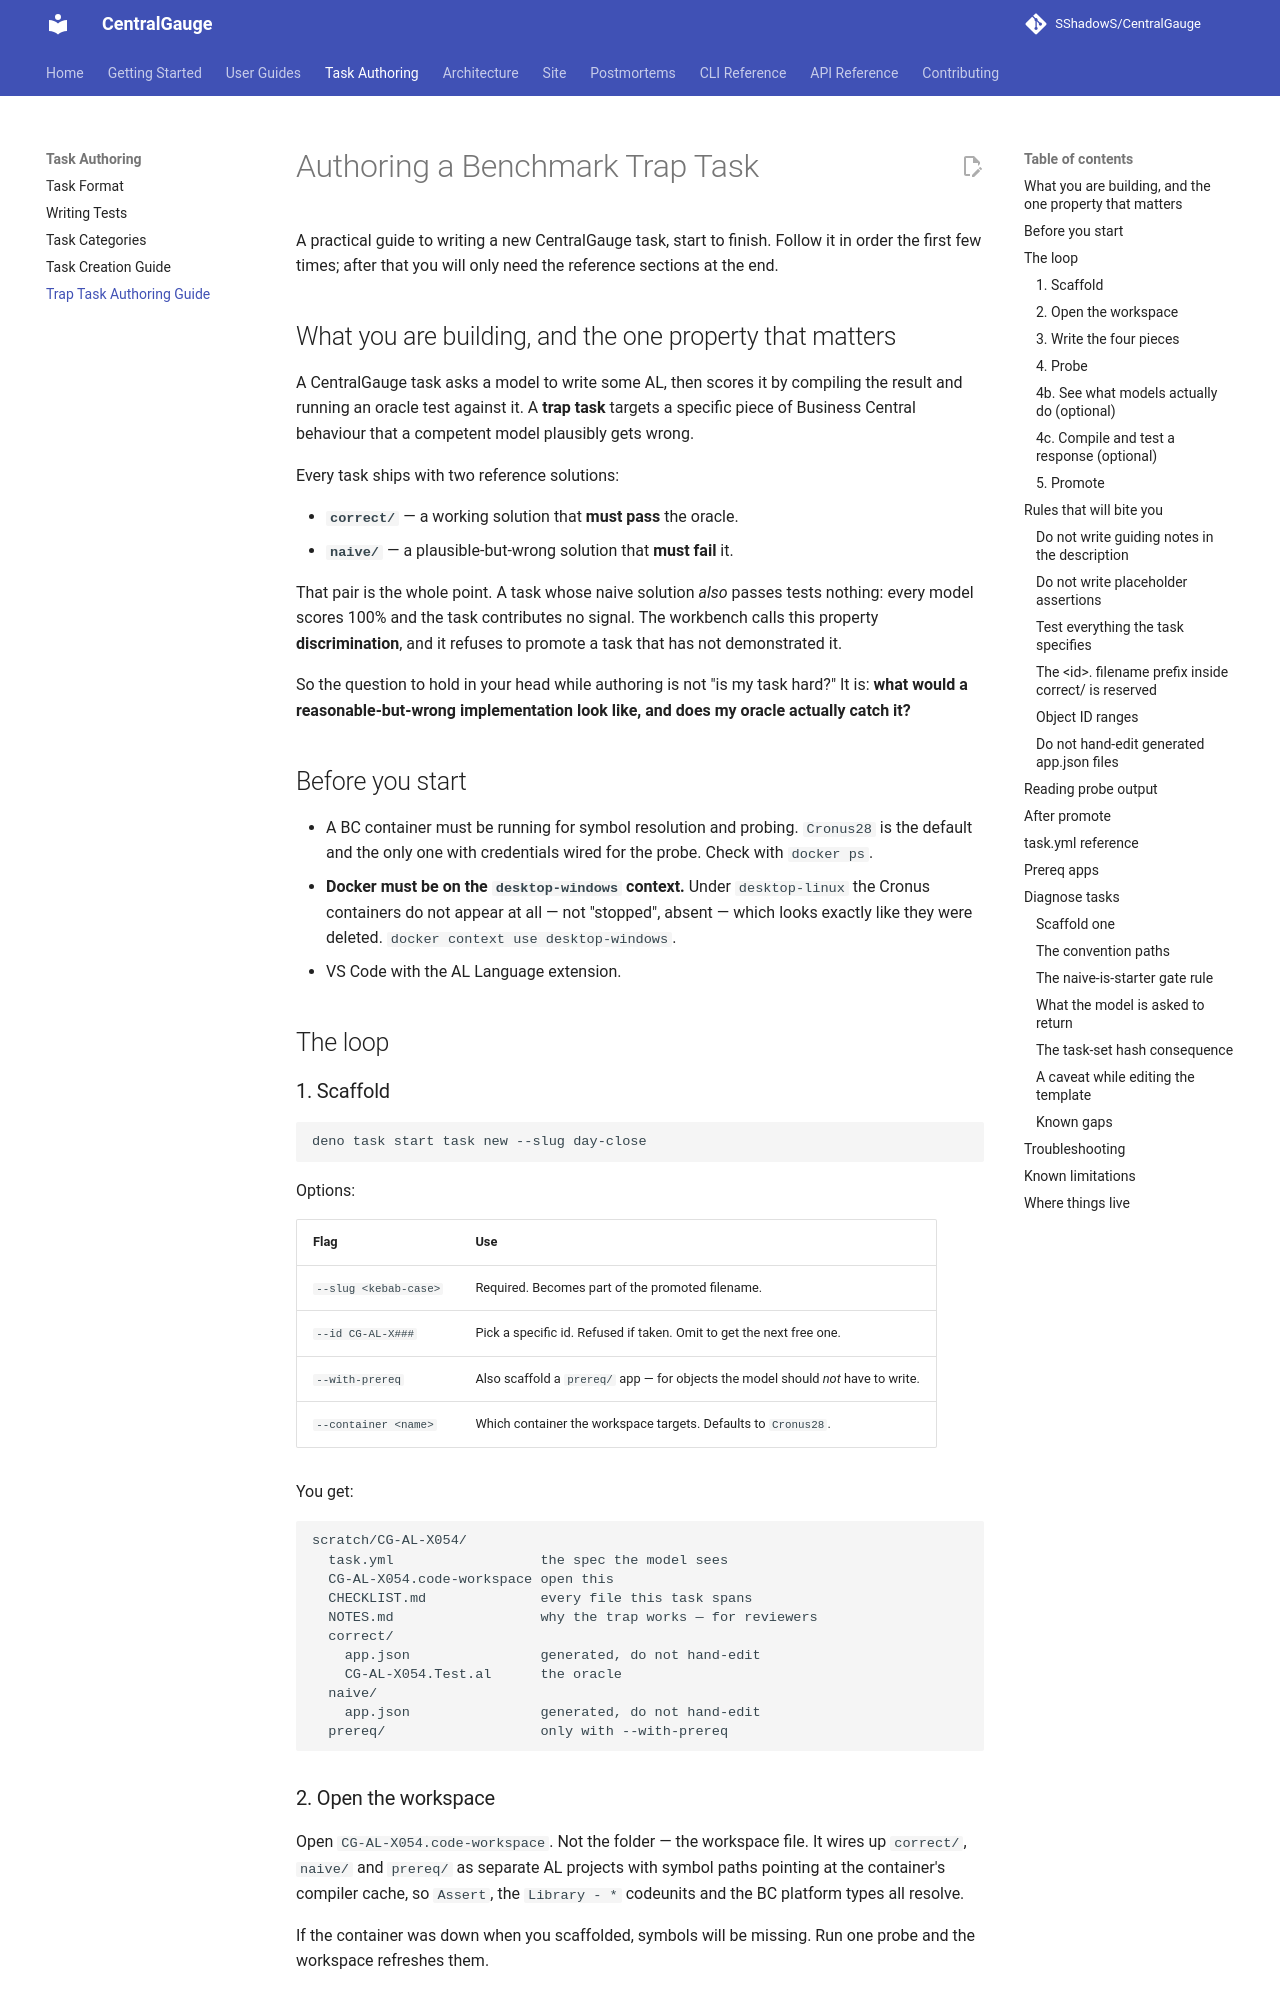

repository: SShadowS/CentralGauge · page: task-authoring-guide/index.html · generator: mkdocs

# Authoring a Benchmark Trap Task

A practical guide to writing a new CentralGauge task, start to finish. Follow
it in order the first few times; after that you will only need the reference
sections at the end.

## What you are building, and the one property that matters

A CentralGauge task asks a model to write some AL, then scores it by compiling
the result and running an oracle test against it. A **trap task** targets a
specific piece of Business Central behaviour that a competent model plausibly
gets wrong.

Every task ships with two reference solutions:

- **`correct/`** — a working solution that **must pass** the oracle.
- **`naive/`** — a plausible-but-wrong solution that **must fail** it.

That pair is the whole point. A task whose naive solution *also* passes tests
nothing: every model scores 100% and the task contributes no signal. The
workbench calls this property **discrimination**, and it refuses to promote a
task that has not demonstrated it.

So the question to hold in your head while authoring is not "is my task hard?"
It is: **what would a reasonable-but-wrong implementation look like, and does
my oracle actually catch it?**

## Before you start

- A BC container must be running for symbol resolution and probing.
  `Cronus28` is the default and the only one with credentials wired for the
  probe. Check with `docker ps`.
- **Docker must be on the `desktop-windows` context.** Under `desktop-linux`
  the Cronus containers do not appear at all — not "stopped", absent — which
  looks exactly like they were deleted. `docker context use desktop-windows`.
- VS Code with the AL Language extension.

## The loop

### 1. Scaffold

```bash
deno task start task new --slug day-close
```

Options:

| Flag | Use |
|---|---|
| `--slug <kebab-case>` | Required. Becomes part of the promoted filename. |
| `--id CG-AL-X###` | Pick a specific id. Refused if taken. Omit to get the next free one. |
| `--with-prereq` | Also scaffold a `prereq/` app — for objects the model should *not* have to write. |
| `--container <name>` | Which container the workspace targets. Defaults to `Cronus28`. |

You get:

```
scratch/CG-AL-X054/
  task.yml                  the spec the model sees
  CG-AL-X054.code-workspace open this
  CHECKLIST.md              every file this task spans
  NOTES.md                  why the trap works — for reviewers
  correct/
    app.json                generated, do not hand-edit
    CG-AL-X054.Test.al      the oracle
  naive/
    app.json                generated, do not hand-edit
  prereq/                   only with --with-prereq
```

### 2. Open the workspace

Open `CG-AL-X054.code-workspace`. Not the folder — the workspace file. It wires
up `correct/`, `naive/` and `prereq/` as separate AL projects with symbol paths
pointing at the container's compiler cache, so `Assert`, the `Library - *`
codeunits and the BC platform types all resolve.

If the container was down when you scaffolded, symbols will be missing. Run one
probe and the workspace refreshes them.

### 3. Write the four pieces

Order matters less than you would think, but this order tends to flow:

**`NOTES.md` first.** Three questions: what is the trap, why would a competent
model miss it, and what does the naive solution get wrong? If you cannot answer
the middle one convincingly, the task is probably testing a typo rather than a
knowledge gap. Stop and pick a different trap.

**`naive/` second.** Write the wrong-but-plausible solution *before* the correct
one. It keeps you honest: if you write `correct/` first, you will unconsciously
design the oracle around it and may never check that a realistic mistake fails.

**`correct/` third.**

**The oracle last**, once you know exactly what distinguishes the two.
